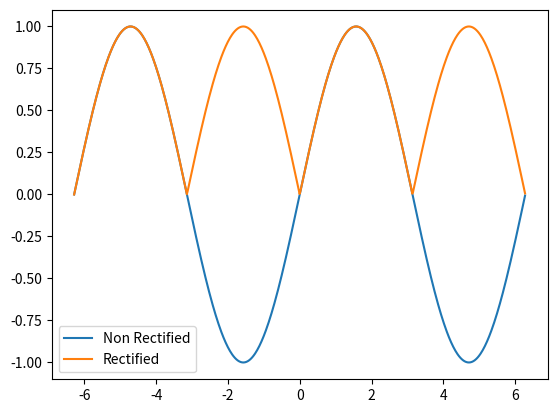

Python code for this plot: (Note: this script raises an exception after producing the figure.)
import numpy as np
import matplotlib.pyplot as plt

t = np.arange(-2 * np.pi, 2 * np.pi, 0.02)
s = np.sin(t)
rs = np.abs(s)

plt.plot(t, s, label = "Non Rectified")
plt.plot(t, rs, label = "Rectified")
plt.legend()

plt.savefig("plot/rectifiedSine.pdf")